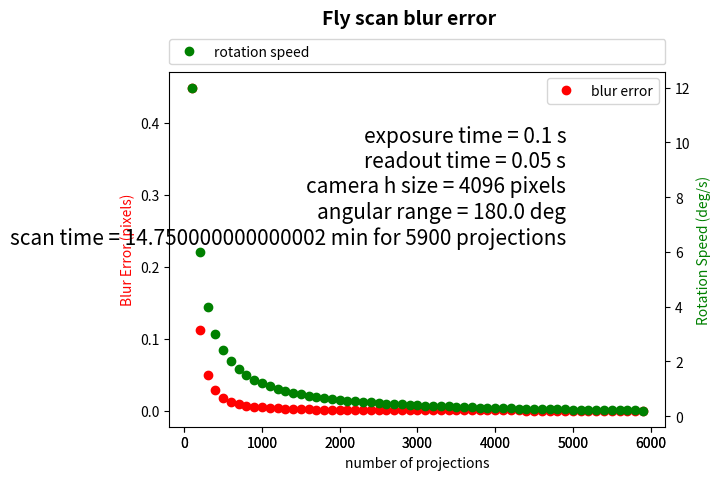

The matplotlib source for this figure:
#!/usr/bin/env python
# -*- coding: utf-8 -*-

"""
Functions useful for fly1-scan
"""

from __future__ import print_function

import os
import numpy as np
import matplotlib.pyplot as plt

def calc_blur_error(exposure_time, readout_time, camera_size_x, angular_range, number_of_proj):
    """
    Calculate the blur error due to a rotary stage fly scan motion durng the exposure.

    Parameters
    ----------
    exposure_time: float
        Detector exposure time
    readout_time : float
        Detector read out time
    camera_size_x : int
        Detector X size
    angular_range : float
        Tomographic scan angular range
    number_of_proj : int
        Numember of projections

    Returns
    -------
    float
        Blur error in pixel. For good quality reconstruction this should be < 0.2 pixel.
    """

    angular_step = angular_range/number_of_proj
    scan_time = number_of_proj * (exposure_time + readout_time)
    rot_speed = angular_range / scan_time
    frame_rate = number_of_proj / scan_time
    blur_delta = exposure_time * rot_speed
    blur_pixel = (camera_size_x / 2.0) - ((camera_size_x / 2.0) * np.cos(blur_delta * np.pi /180.))

    #print("*************************************")
    #print("Total # of proj: ", number_of_proj)
    #print("Exposure Time: ", exposure_time, "s")
    #print("Readout Time: ", readout_time, "s")
    #print("Angular Range: ", angular_range, "degrees")
    #print("Camera X size: ", camera_size_x)
    #print("*************************************")
    #print("Angular Step: ", angular_step, "degrees")   
    #print("Scan Time: ", scan_time ,"s") 
    #print("Rot Speed: ", rot_speed, "degrees/s")
    #print("Frame Rate: ", frame_rate, "fps")
    #print("Blur: ", blur_pixel, "pixels")
    #print("*************************************")
    
    return blur_pixel, rot_speed, scan_time

def set_acquisition(blur_pixel, exposure_time, readout_time, camera_size_x, angular_range, number_of_proj):

    """
    Calculate frame rate and rotation speed for a desired blur error t

    Parameters
    ----------
    blur_pixel : float
        Desired blur error. For good quality reconstruction this should be < 0.2 pixel.
    exposure_time: float
        Detector exposure time
    readout_time : float
        Detector read out time
    camera_size_x : int
        Detector X size
    angular_range : float
        Tomographic scan angular range
    number_of_proj : int
        Numember of projections

    Returns
    -------
    float
        frame_rate, rot_speed
    """

    delta_blur  = np.arccos(((camera_size_x / 2.0) - blur_pixel) / (camera_size_x / 2.0)) * 180.0 / np.pi
    rot_speed = delta_blur  / exposure_time

    scan_time = angular_range / rot_speed
    frame_rate = number_of_proj / scan_time
    print("*************************************")
    print("Total # of proj: ", number_of_proj)
    print("Exposure Time: ", exposure_time, "s")
    print("Readout Time: ", readout_time, "s")
    print("Angular Range: ", angular_range, "degrees")
    print("Camera X size: ", camera_size_x)
    print("Blur Error: ", blur_pixel, "pixels")
    print("*************************************")
    print("Rot Speed: : ", rot_speed, "degrees/s")
    print("Scan Time:: ", scan_time, "s")
    print("Frame Rate: ", frame_rate, "fps")
    print("*************************************")
  
    return frame_rate, rot_speed

if __name__ == '__main__':

    exposure_time          = 0.1             # s
    readout_time           = 0.05            # s
    camera_size_x          = 4096            # pixel
    angular_range          = 180.0           # deg
    number_of_proj         = 6000

    x = []    
    y1 = []
    y2 = []  
    y3 = []  

    for number_of_proj in range(100, number_of_proj, 100):
        b_err, rot_speed, scan_time = calc_blur_error(exposure_time, readout_time, camera_size_x, angular_range, number_of_proj)
        x.append(number_of_proj)
        y1.append(b_err)
        y2.append(rot_speed)
        y3.append(scan_time)
    

    fig = plt.figure()
    fig.suptitle('Fly scan blur error', fontsize=14, fontweight='bold')
    fig.subplots_adjust(top=0.85)

    ax = fig.add_subplot(111)
    ax.set_xlabel('number of projections')
    ax.set_ylabel('Blur Error (pixels)', color='red')
    ax.plot(x, y1, 'o', color='red', label="blur error")
    ax.legend(bbox_to_anchor=(0., 1.02, 1., .102), loc=3, ncol=2, mode="expand", borderaxespad=0.)
    plt.legend()

    label = 'exposure time = ' + str(exposure_time) + ' s' + '\nreadout time = ' + str(readout_time) + \
            ' s' + '\ncamera h size = ' + str(camera_size_x) + ' pixels' + '\nangular range = ' + \
            str(angular_range) + ' deg' + '\nscan time = ' + str(scan_time/60) + ' min for ' + \
            str(number_of_proj) + ' projections'

    ax.text(0.8, 0.5, label,
            verticalalignment='bottom', horizontalalignment='right',
            transform=ax.transAxes,
            color='black', fontsize=15)



    ax1 = fig.add_subplot(111, sharex=ax, frameon=False)
    ax1.yaxis.tick_right()
    ax1.yaxis.set_label_position("right")
    ax1.set_ylabel('Rotation Speed (deg/s)', color='green')

    ax1.plot(x, y2, 'o', color='green', label="rotation speed")

    plt.legend(bbox_to_anchor=(0., 1.02, 1., .102), loc=3, ncol=2, mode="expand", borderaxespad=0.)
    plt.show()

    
    
    
